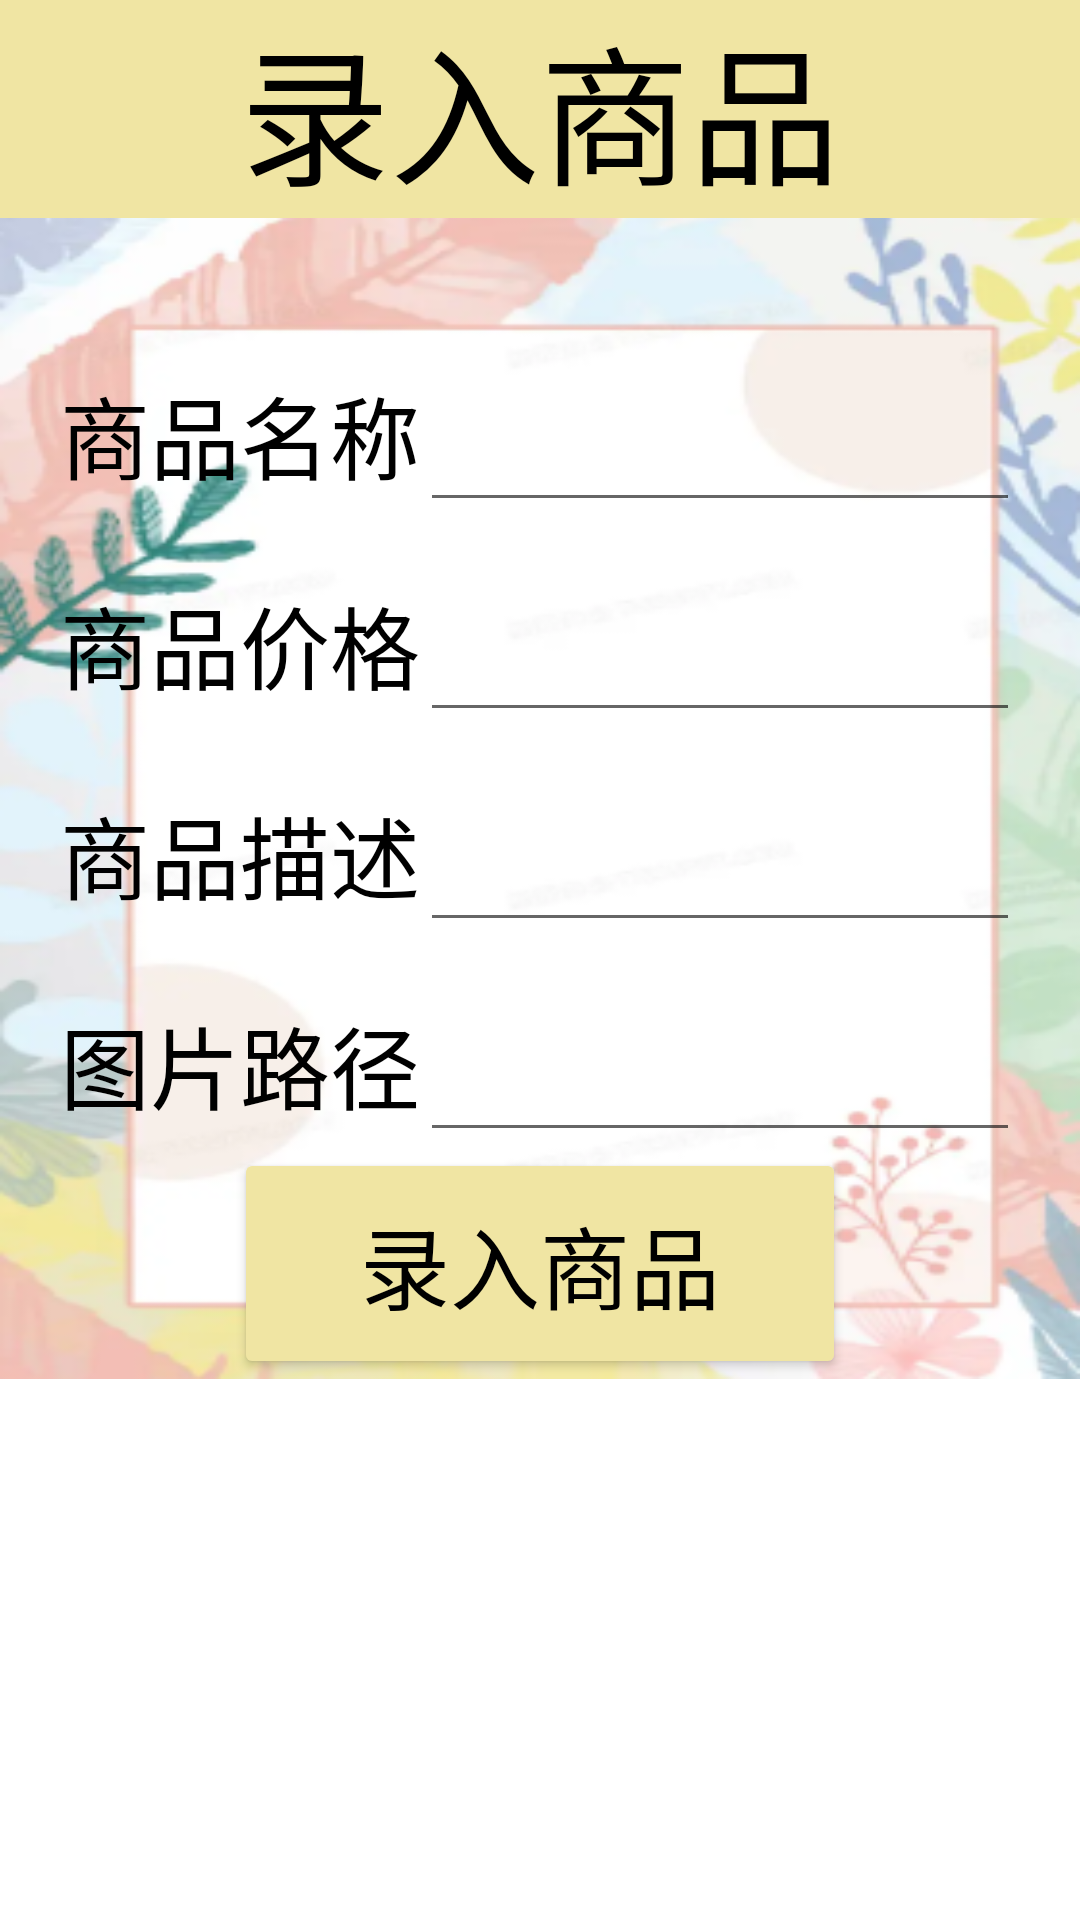

This screen was rendered from an Android layout file. Write that file and the resources it references.
<!-- AndroidManifest.xml: application theme Theme.LastWork -->
<!-- res/layout/fragment_add_goods.xml -->
<?xml version="1.0" encoding="utf-8"?>
<LinearLayout xmlns:android="http://schemas.android.com/apk/res/android"
    xmlns:tools="http://schemas.android.com/tools"
    android:layout_width="match_parent"
    android:layout_height="match_parent"
    android:orientation="vertical">
    <TextView
        android:layout_width="match_parent"
        android:layout_height="wrap_content"
        android:text="录入商品"
        android:textSize="50dp"
        android:textColor="@color/black"
        android:background="#f0e5a3"
        android:gravity="center" />
    <LinearLayout
        android:layout_width="match_parent"
        android:layout_height="wrap_content"
        android:background="@mipmap/bj"
        android:orientation="vertical">
        <LinearLayout
            android:layout_width="wrap_content"
            android:layout_height="wrap_content"
            android:layout_gravity="center_horizontal"
            android:layout_marginTop="50dp"

            android:orientation="horizontal">

            <TextView
                android:layout_width="wrap_content"
                android:layout_height="wrap_content"
                android:text="商品名称"
                android:textColor="@color/black"
                android:textSize="30dp" />

            <EditText
                android:layout_width="200dp"
                android:layout_height="50dp"
                android:inputType="textMultiLine"
                android:id="@+id/goodsTitle"
                android:lines="1"/>
        </LinearLayout>
        <LinearLayout

            android:layout_width="wrap_content"
            android:layout_height="wrap_content"
            android:layout_gravity="center_horizontal"
            android:layout_marginTop="20dp"
            android:orientation="horizontal">

            <TextView
                android:layout_width="wrap_content"
                android:layout_height="wrap_content"
                android:text="商品价格"
                android:textColor="@color/black"
                android:textSize="30dp" />

            <EditText
                android:layout_width="200dp"
                android:layout_height="50dp"
                android:id="@+id/goodsPrice"
                android:inputType="textMultiLine"
                android:lines="50"/>
        </LinearLayout>
        <LinearLayout

            android:layout_width="wrap_content"
            android:layout_height="wrap_content"
            android:layout_gravity="center_horizontal"
            android:layout_marginTop="20dp"
            android:orientation="horizontal">

            <TextView
                android:layout_width="wrap_content"
                android:layout_height="wrap_content"
                android:text="商品描述"
                android:textColor="@color/black"
                android:textSize="30dp" />

            <EditText
                android:layout_width="200dp"
                android:layout_height="50dp"
                android:id="@+id/goodsContent"
                android:inputType="textMultiLine"
                android:lines="50"/>
        </LinearLayout>
        <LinearLayout
            android:layout_width="wrap_content"
            android:layout_height="wrap_content"
            android:layout_gravity="center_horizontal"
            android:layout_marginTop="20dp"
            android:orientation="horizontal">
        <TextView
            android:layout_width="wrap_content"
            android:layout_height="wrap_content"
            android:text="图片路径"
            android:textColor="@color/black"
            android:textSize="30dp" />

        <EditText
            android:layout_width="200dp"
            android:layout_height="50dp"
            android:id="@+id/goodPath"
            android:inputType="textMultiLine"
            android:lines="50"/>
    </LinearLayout>

        <Button
            android:id="@+id/goodsBtn"
            android:layout_width="204dp"
            android:layout_height="77dp"
            android:layout_gravity="center_horizontal"
            android:backgroundTint="#f0e5a3"
            android:text="录入商品"
            android:textColor="@color/black"
            android:textSize="30dp" />
    </LinearLayout>

</LinearLayout>
<!-- resources referenced by this layout -->
<resources>
  <!-- mipmap bj: png bitmap (mipmap-hdpi, 66588 bytes) -->
  <style name="Theme.LastWork" parent="Theme.MaterialComponents.DayNight.DarkActionBar">
          
          <item name="colorPrimary">@color/purple_500</item>
          <item name="colorPrimaryVariant">@color/purple_700</item>
          <item name="colorOnPrimary">@color/white</item>
          
          <item name="colorSecondary">@color/teal_200</item>
          <item name="colorSecondaryVariant">@color/teal_700</item>
          <item name="colorOnSecondary">@color/black</item>
          
          <item name="android:statusBarColor">?attr/colorPrimaryVariant</item>
          
      </style>
  <!-- not gathered from this repository: default colours our renderer supplied (Android Studio template values) -->
  <color name="purple_500">#FF6200EE</color>
  <color name="purple_700">#FF3700B3</color>
  <color name="teal_200">#FF03DAC5</color>
  <color name="teal_700">#FF018786</color>
  <color name="black">#FF000000</color>
  <color name="white">#FFFFFFFF</color>
</resources>
